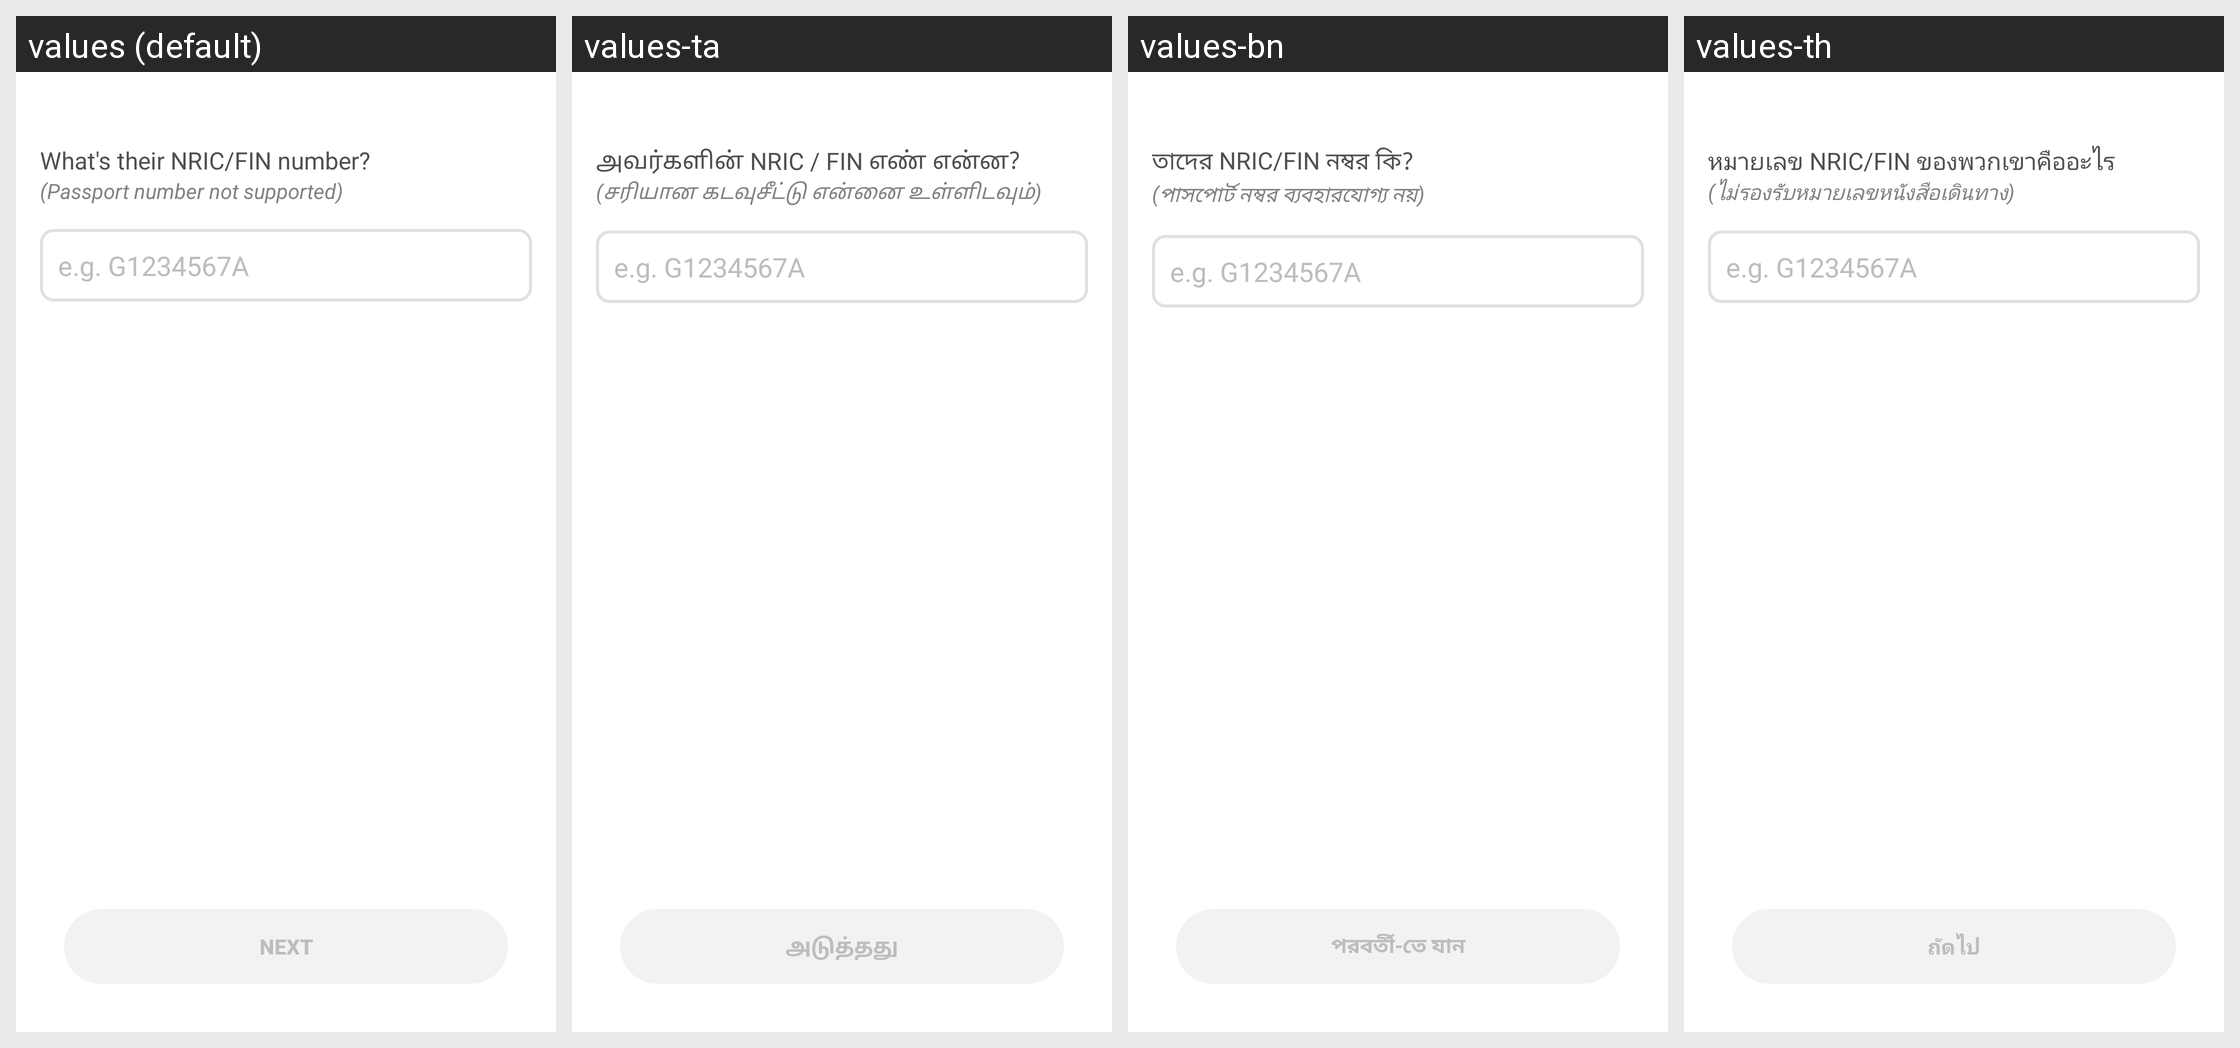

Here is an Android app screen in its default locale and in the app's own translations. Write out the translated-string differences for the strings that appear on this screen.
Android screen res/layout/fragment_add_family_members.xml rendered under 4 locales, left to right: values (default), values-ta, values-bn, values-th. Device: Nexus 5 (rendered at 1080×1920; each locale shown at half size, 540×960, under a caption strip naming it); theme AppTheme.NoActionBar.
Other locales in the repository, not shown: values-hi, values-ms, values-my, values-zh.
Strings drawn on this screen, with the default value and each locale's value (text and hints the layout hard-codes, and strings that could not be matched under every locale, appear in the picture but are not listed):

their_nric
  values: What's their NRIC/FIN number?
  values-ta: அவர்களின் NRIC / FIN எண் என்ன?
  values-bn: তাদের NRIC/FIN নম্বর কি?
  values-th: หมายเลข NRIC/FIN ของพวกเขาคืออะไร

pass_not_supported
  values: (Passport number not supported)
  values-ta: (சரியான கடவுசீட்டு என்னை உள்ளிடவும்)
  values-bn: (পাসপোর্ট নম্বর ব্যবহারযোগ্য নয়)
  values-th: (ไม่รองรับหมายเลขหนังสือเดินทาง)

fin_hint_g1234567a
  values: e.g. G1234567A
  values-ta: e.g. G1234567A  [not translated; the default value is used]
  values-bn: e.g. G1234567A  [not translated; the default value is used]
  values-th: e.g. G1234567A  [not translated; the default value is used]

next
  values: Next
  values-ta: அடுத்தது
  values-bn: পরবর্তী-তে যান
  values-th: ถัดไป
